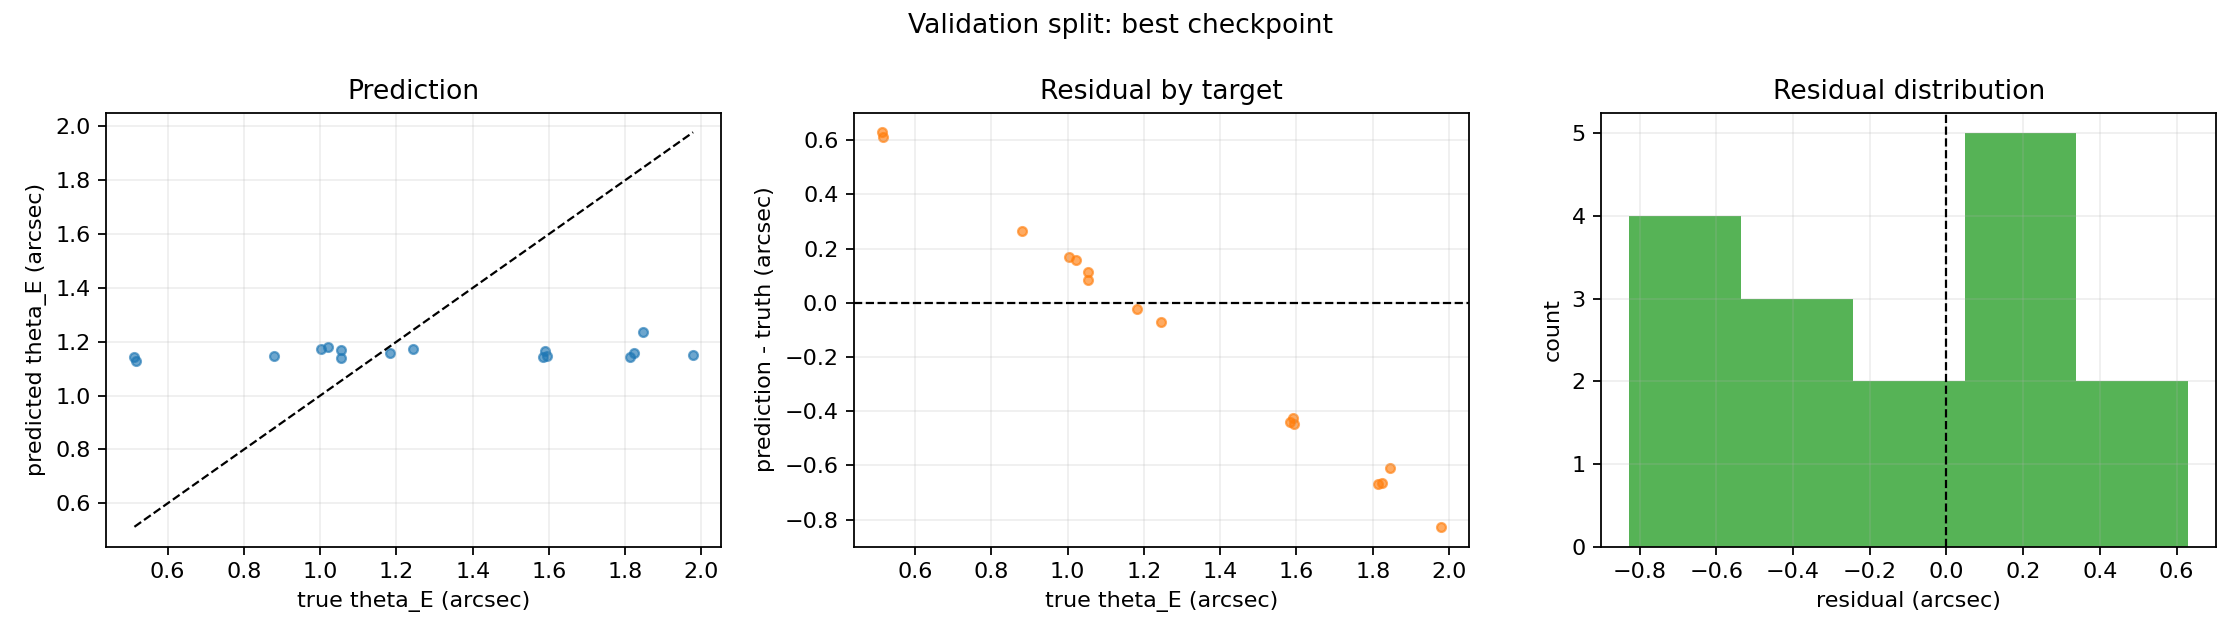

The data file committed next to this chart (first rows):
sample_id, theta_E_arcsec_true, theta_E_arcsec_predicted, residual_arcsec, absolute_error_arcsec, relative_error
sim-eng1000-v1-0013, 1.978, 1.151, -0.8266, 0.8266, 0.4179
sim-eng1000-v1-0023, 0.88, 1.146, 0.2656, 0.2656, 0.3018
sim-eng1000-v1-0025, 1.847, 1.237, -0.6098, 0.6098, 0.3302
sim-eng1000-v1-0039, 0.5167, 1.129, 0.6121, 0.6121, 1.185
sim-eng1000-v1-0042, 1.59, 1.165, -0.4255, 0.4255, 0.2675
sim-eng1000-v1-0060, 1.054, 1.17, 0.1152, 0.1152, 0.1093
sim-eng1000-v1-0065, 1.183, 1.159, -0.02398, 0.02398, 0.02028
sim-eng1000-v1-0092, 1.595, 1.148, -0.4472, 0.4472, 0.2804
sim-eng1000-v1-0095, 1.584, 1.143, -0.4415, 0.4415, 0.2787
sim-eng1000-v1-0112, 1.003, 1.172, 0.1693, 0.1693, 0.1688
sim-eng1000-v1-0114, 1.054, 1.139, 0.08465, 0.08465, 0.08032
sim-eng1000-v1-0128, 1.244, 1.173, -0.07157, 0.07157, 0.05752
sim-eng1000-v1-0133, 1.813, 1.144, -0.6684, 0.6684, 0.3687
sim-eng1000-v1-0134, 0.5129, 1.143, 0.6297, 0.6297, 1.228
sim-eng1000-v1-0136, 1.021, 1.18, 0.159, 0.159, 0.1557
sim-eng1000-v1-0144, 1.823, 1.158, -0.6658, 0.6658, 0.3651
